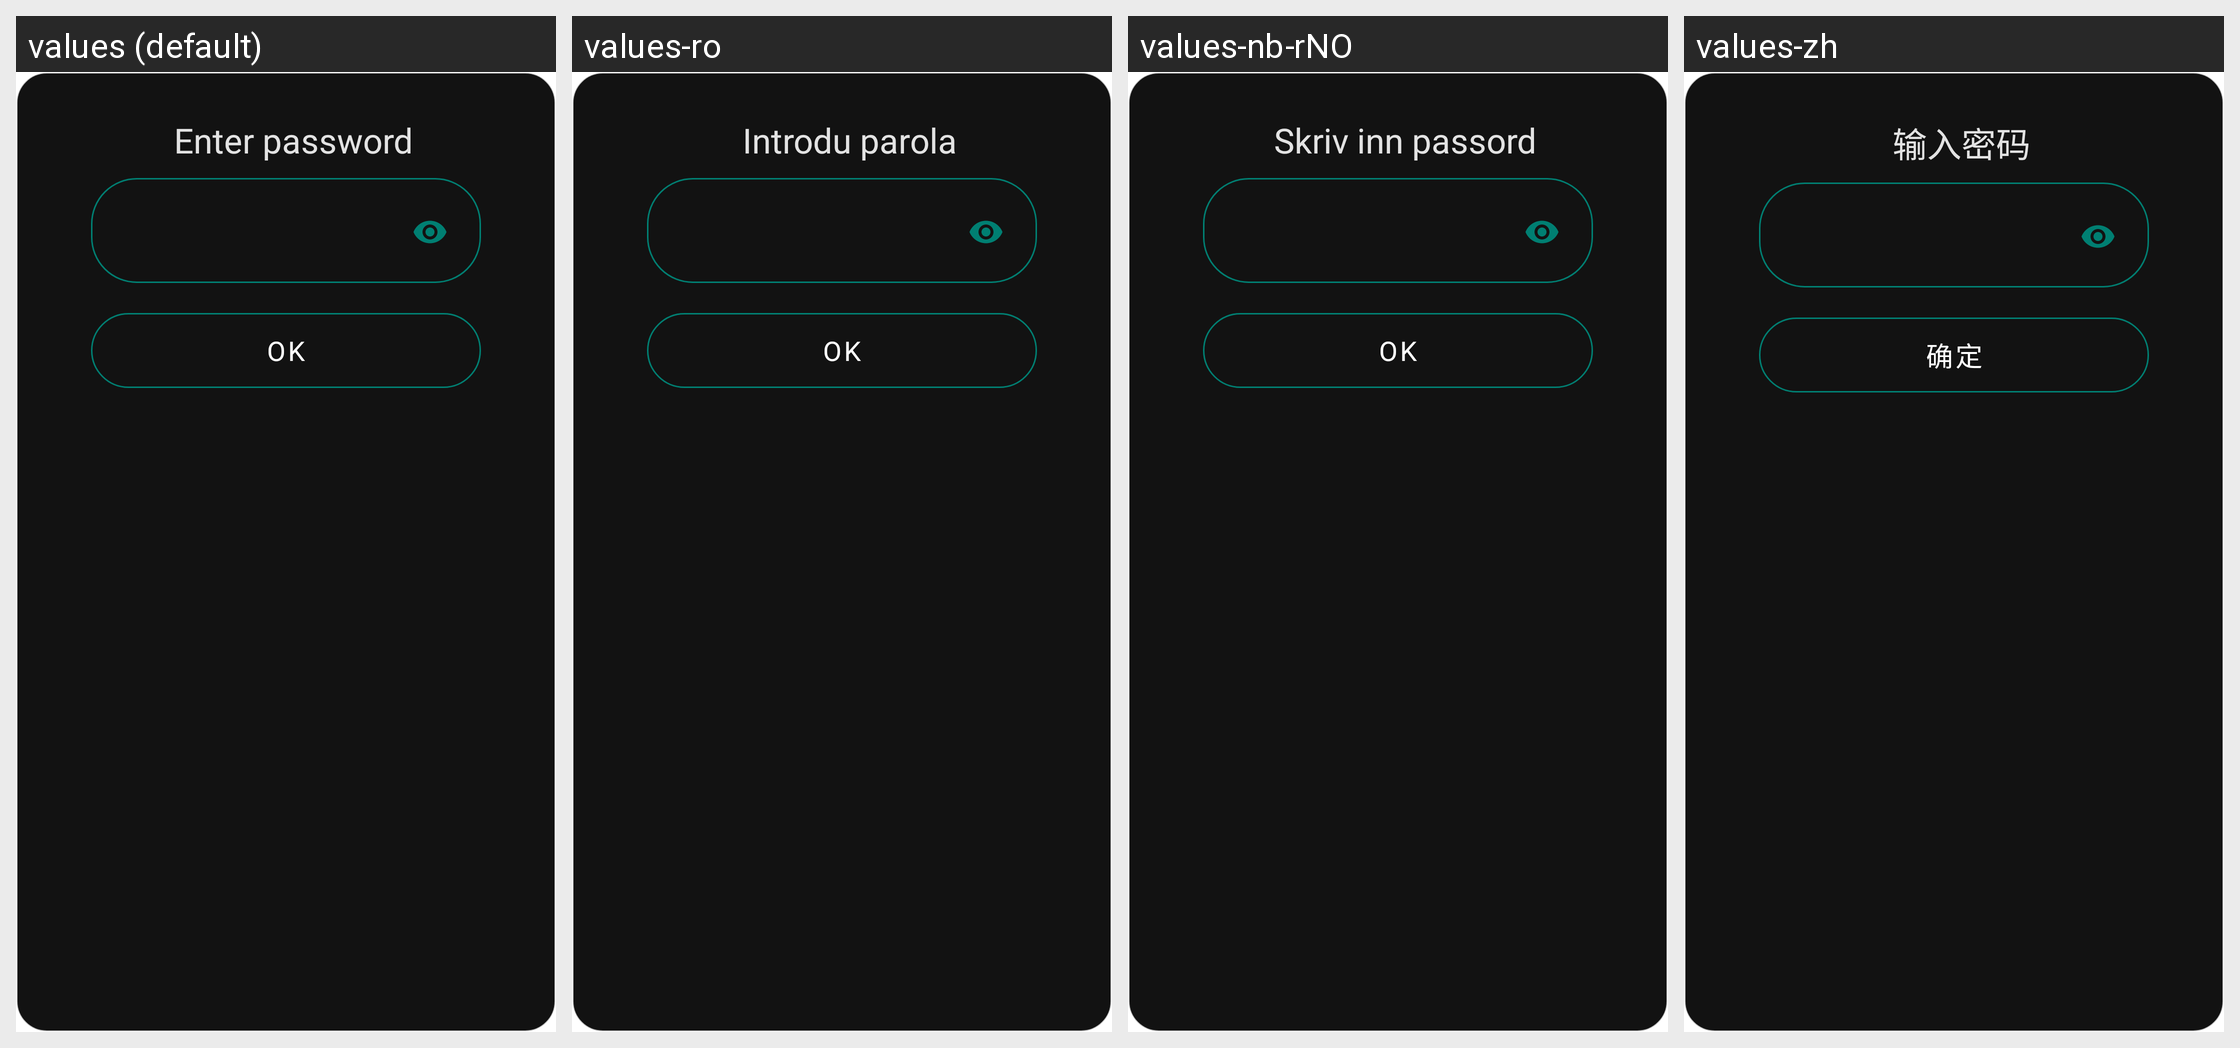

For this localized Android screen grid, give each drawn string resource with its value in every locale shown.
Android screen res/layout/dialog_enter_database_password.xml rendered under 4 locales, left to right: values (default), values-ro, values-nb-rNO, values-zh. Device: Nexus 5 (rendered at 1080×1920; each locale shown at half size, 540×960, under a caption strip naming it); theme AppTheme.
Other locales in the repository, not shown: values-ar, values-de, values-es, values-fr, values-hi, values-it, values-pl, values-pt-rBR, values-ru, values-uk.
Strings drawn on this screen, with the default value and each locale's value (text and hints the layout hard-codes, and strings that could not be matched under every locale, appear in the picture but are not listed):

enter_password
  values: Enter password
  values-ro: Introdu parola
  values-nb-rNO: Skriv inn passord
  values-zh: 输入密码

button_ok
  values: OK
  values-ro: OK
  values-nb-rNO: OK
  values-zh: 确定
